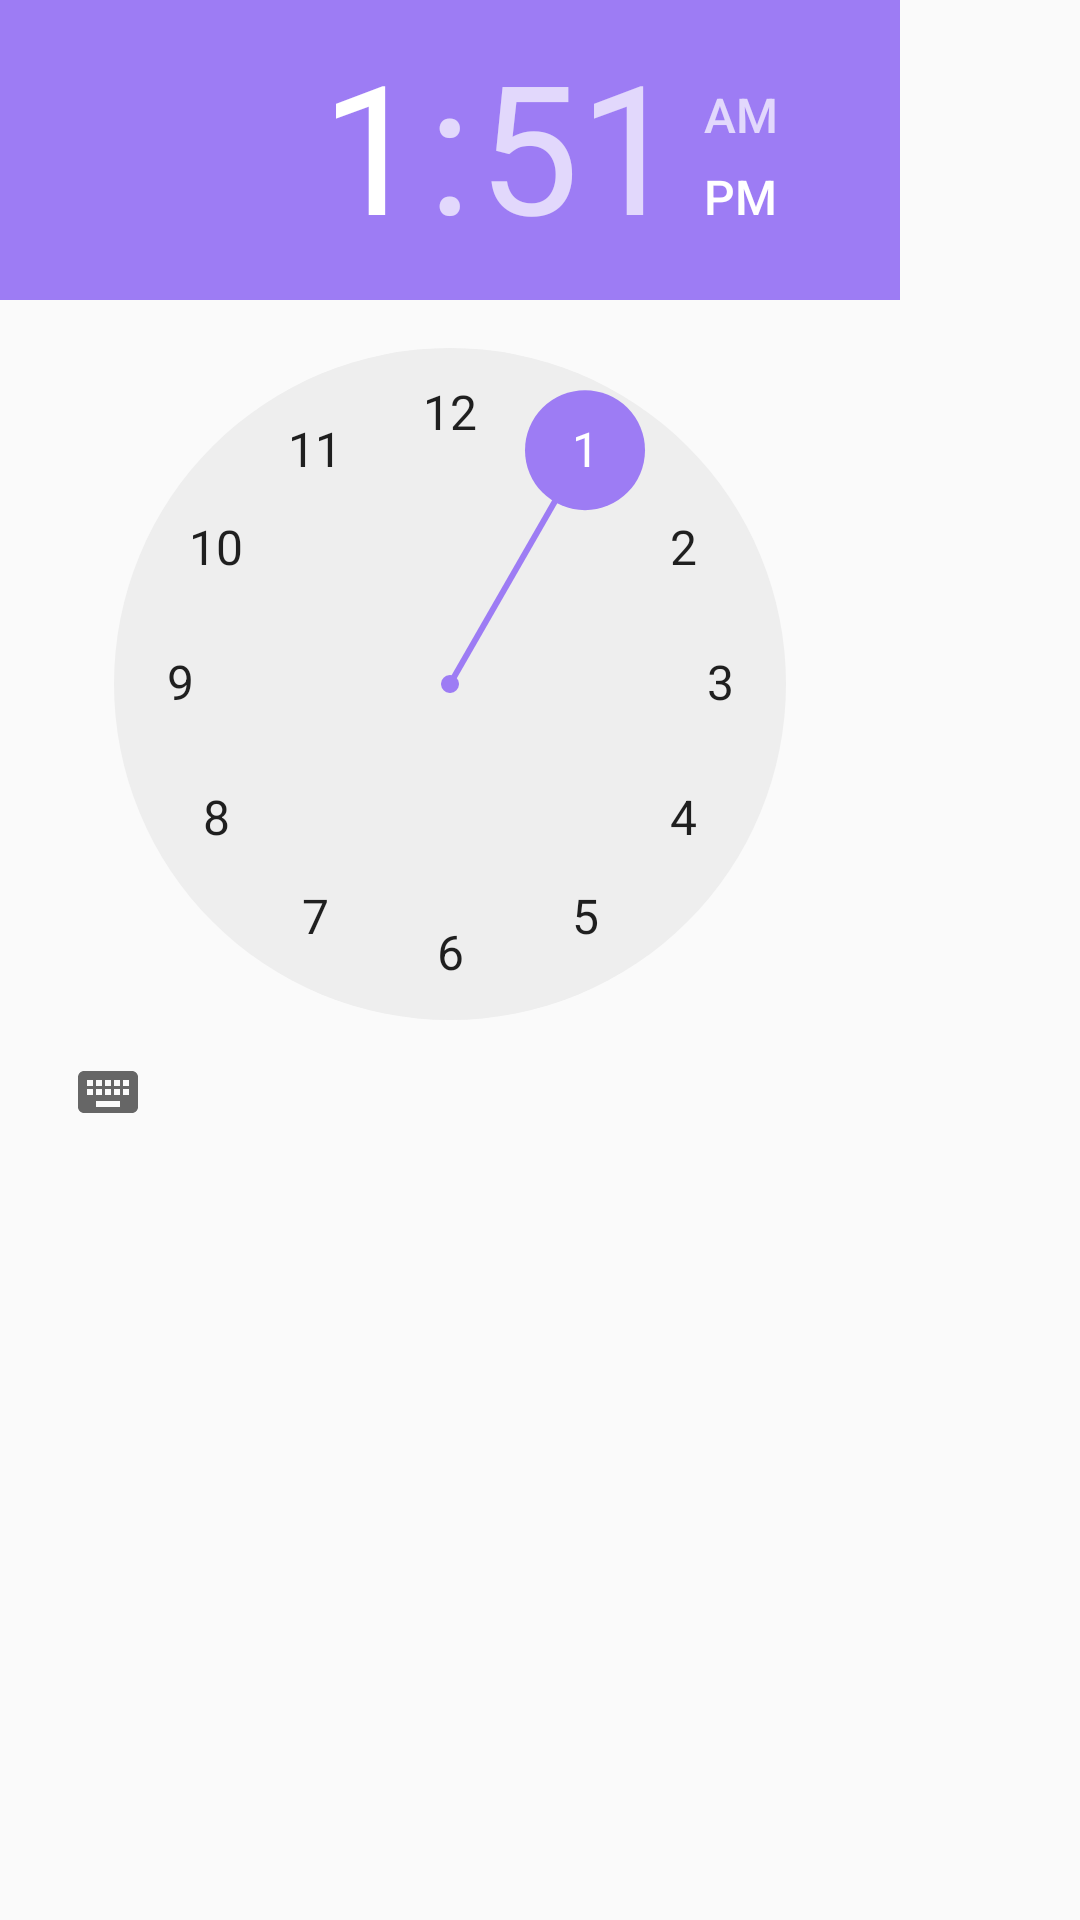

Layout XML and referenced resources for this Android screen:
<!-- AndroidManifest.xml: application theme AppTheme -->
<!-- res/layout/time_picker.xml -->
<?xml version="1.0" encoding="utf-8"?>
<LinearLayout xmlns:android="http://schemas.android.com/apk/res/android"
	android:layout_width="wrap_content"
	android:layout_height="wrap_content"
	android:orientation="vertical"
	xmlns:app="http://schemas.android.com/apk/res-auto">


	<TimePicker
		android:id="@+id/time_picker"
		android:layout_width="300dp"
		android:layout_height="match_parent"
		android:numbersSelectorColor="@color/purple"
		android:amPmBackgroundColor="@color/purple"
		android:headerBackground="@color/purple"
		>

	</TimePicker>


	<Button
		android:id="@+id/dialog_button0"
		android:layout_width="250dp"
		android:layout_height="wrap_content"
		android:layout_gravity="center_horizontal"
		android:layout_marginTop="10dp"
		android:layout_marginBottom="10dp"
		android:background="@drawable/round_button"
		android:text="下一步"
		android:textColor="#fafafa"
		android:textSize="20sp" />

</LinearLayout>
<!-- resources referenced by this layout -->
<resources>
  <color name="purple">#9D7CF4</color>
  <!-- drawable round_button (drawable) -->
  <?xml version="1.0" encoding="utf-8"?>
  <shape xmlns:android="http://schemas.android.com/apk/res/android"
  	android:shape="rectangle">
  
  	<solid android:color="@color/purple"/>
  
  	<corners android:radius="10dp"/>
  
  </shape>
  <style name="AppTheme" parent="Theme.AppCompat.Light.NoActionBar">
          
          <item name="colorPrimary">@color/colorPrimary</item>
          <item name="colorPrimaryDark">@color/colorPrimaryDark</item>
          <item name="colorAccent">@color/colorAccent</item>
      </style>
  <color name="colorPrimary">#9D7CF4</color>
  <color name="colorPrimaryDark">#9D7CF4</color>
  <color name="colorAccent">#9D7CF4</color>
</resources>
